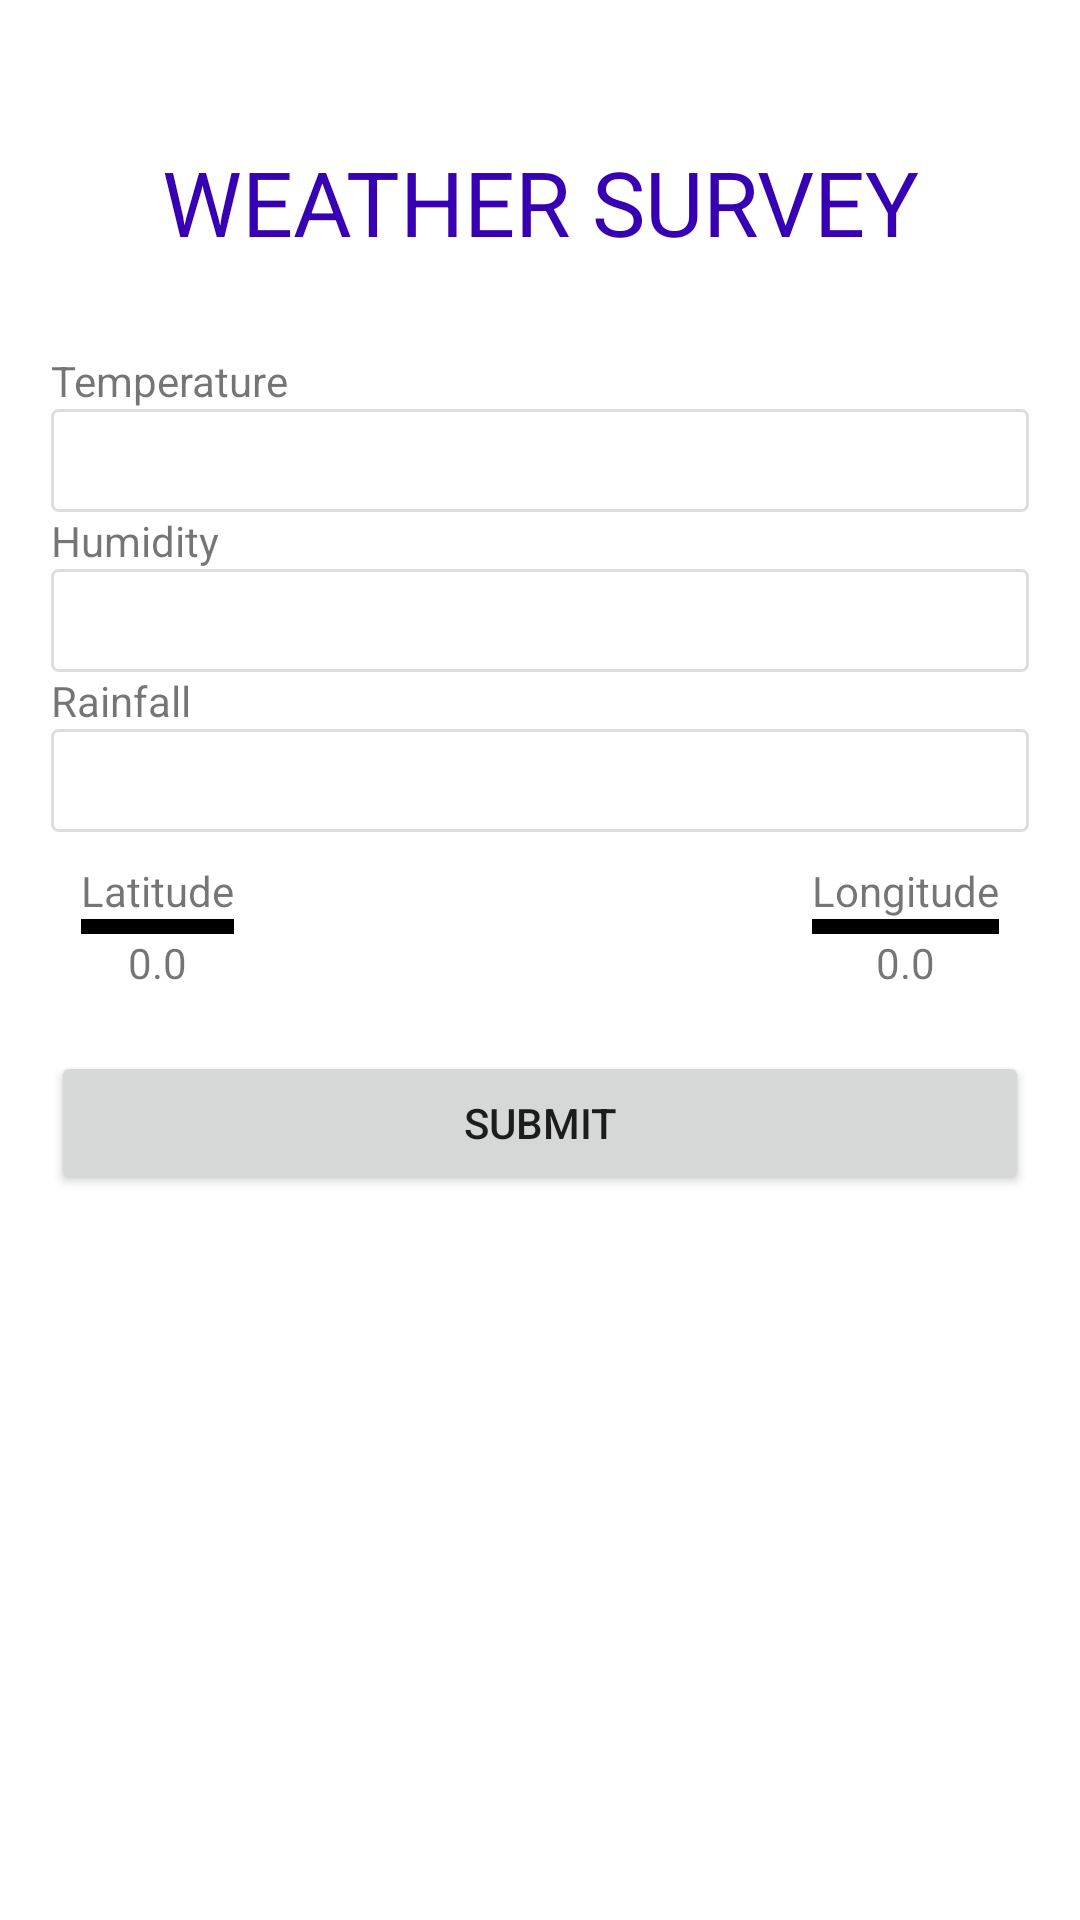

Write the Android layout XML for this screen, with the resource values it uses.
<!-- AndroidManifest.xml: application theme Theme.FirebaseApplication1 -->
<!-- res/layout/activity_weather.xml -->
<?xml version="1.0" encoding="utf-8"?>
<androidx.constraintlayout.widget.ConstraintLayout xmlns:android="http://schemas.android.com/apk/res/android"
    xmlns:app="http://schemas.android.com/apk/res-auto"
    xmlns:tools="http://schemas.android.com/tools"
    android:layout_width="match_parent"
    android:layout_height="match_parent"
    tools:context=".activities.surveys.weather.WeatherActivity">
    <LinearLayout
        android:layout_width="match_parent"
        android:layout_height="match_parent"
        android:gravity="top"
        android:orientation="vertical"
        android:padding="17dp"
        >

        <ScrollView
            android:layout_width="match_parent"
            android:layout_height="wrap_content">
            <LinearLayout
                android:layout_width="match_parent"
                android:layout_height="wrap_content"
                android:orientation="vertical">
                <TextView
                    android:layout_width="match_parent"
                    android:layout_height="wrap_content"
                    android:text="Weather survey"
                    android:textSize="30sp"
                    android:gravity="center"
                    android:padding="10dp"
                    android:layout_margin="20dp"
                    android:textAllCaps="true"
                    android:textColor="@color/purple_700"/>
                <LinearLayout
                    android:layout_width="match_parent"
                    android:layout_height="wrap_content"
                    android:orientation="vertical">

                    <TextView
                        android:id="@+id/tv_temperature"
                        android:layout_width="match_parent"
                        android:layout_height="wrap_content"
                        android:text="Temperature"/>
                    <EditText
                        android:id="@+id/et_temperature"
                        android:layout_width="match_parent"
                        android:layout_height="wrap_content"
                        android:inputType="numberDecimal"/>
                </LinearLayout>
                <LinearLayout
                    android:layout_width="match_parent"
                    android:layout_height="wrap_content"
                    android:orientation="vertical">

                    <TextView
                        android:id="@+id/tv_humidity"
                        android:layout_width="match_parent"
                        android:layout_height="wrap_content"
                        android:text="Humidity"/>
                    <EditText
                        android:id="@+id/et_humidity"
                        android:layout_width="match_parent"
                        android:layout_height="wrap_content"

                        android:inputType="numberDecimal"/>
                </LinearLayout>
                <LinearLayout
                    android:layout_width="match_parent"
                    android:layout_height="wrap_content"
                    android:orientation="vertical">

                    <TextView
                        android:id="@+id/tv_rainfall"
                        android:layout_width="match_parent"
                        android:layout_height="wrap_content"
                        android:text="Rainfall"/>
                    <EditText
                        android:id="@+id/et_rainfall"
                        android:layout_width="match_parent"
                        android:layout_height="wrap_content"
                        android:inputType="numberDecimal"/>
                </LinearLayout>
                <RelativeLayout
                    android:layout_width="match_parent"
                    android:layout_height="wrap_content"
                    android:padding="10dp"
                    >
                    <LinearLayout
                        android:layout_width="wrap_content"
                        android:layout_height="wrap_content"
                        android:orientation="vertical"
                        android:gravity="center"
                        android:layout_alignParentLeft="true">
                        <TextView
                            android:layout_width="wrap_content"
                            android:layout_height="wrap_content"
                            android:text="Latitude"/>
                        <View
                            android:layout_width="match_parent"
                            android:layout_height="5dp"
                            android:background="#000000"/>
                        <TextView
                            android:id="@+id/tv_latitude"
                            android:layout_width="wrap_content"
                            android:layout_height="wrap_content"
                            android:text="0.0"/>

                    </LinearLayout>
                    <LinearLayout
                        android:layout_width="wrap_content"
                        android:layout_height="wrap_content"
                        android:orientation="vertical"
                        android:gravity="center"
                        android:layout_alignParentRight="true">
                        <TextView
                            android:layout_width="wrap_content"
                            android:layout_height="wrap_content"
                            android:text="Longitude"/>
                        <View
                            android:layout_width="match_parent"
                            android:layout_height="5dp"
                            android:background="#000000"/>
                        <TextView
                            android:id="@+id/tv_longitude"
                            android:layout_width="wrap_content"
                            android:layout_height="wrap_content"
                            android:text="0.0"/>

                    </LinearLayout>

                </RelativeLayout>
                <Button
                    android:id="@+id/btn_submit"
                    android:layout_width="match_parent"
                    android:layout_height="wrap_content"
                    android:layout_marginTop="10dp"
                    android:text="submit"
                    android:padding="10dp"


                    />


            </LinearLayout>


        </ScrollView>




    </LinearLayout>

</androidx.constraintlayout.widget.ConstraintLayout>
<!-- resources referenced by this layout -->
<resources>
  <color name="purple_700">#FF3700B3</color>
  <style name="Theme.FirebaseApplication1" parent="Theme.MaterialComponents.DayNight.NoActionBar">
          
          <item name="colorPrimary">@color/purple_500</item>
          <item name="colorPrimaryVariant">@color/purple_700</item>
          <item name="colorOnPrimary">@color/white</item>
          
          <item name="colorSecondary">@color/teal_200</item>
          <item name="colorSecondaryVariant">@color/teal_700</item>
          <item name="colorOnSecondary">@color/black</item>
  
          
          <item name="editTextStyle">@style/App_EditTextStyle</item>
          
          <item name="android:statusBarColor" tools:targetApi="l">?attr/colorPrimaryVariant</item>
          
          
      </style>
  <color name="purple_500">#FF6200EE</color>
  <color name="white">#FFFFFFFF</color>
  <color name="teal_200">#FF03DAC5</color>
  <color name="teal_700">#FF018786</color>
  <color name="black">#FF000000</color>
  <style name="App_EditTextStyle" parent="@android:style/Widget.EditText">
          <item name="android:background">@drawable/text_input_border</item>
          <item name="android:textColor">#808080</item>
          <item name="android:textSize">15sp</item>
          <item name="android:padding">7dp</item>
          <item name="android:layout_height">45dip</item>
      </style>
  <!-- drawable text_input_border (drawable) -->
  <?xml version="1.0" encoding="utf-8"?>
  <shape xmlns:android="http://schemas.android.com/apk/res/android"
      android:shape="rectangle">
      <solid android:color="#008f00ff" />
      <stroke android:width="1dp"
          android:color="#22000000" />
      <corners
          android:radius="2dp"/>
  </shape>
</resources>
